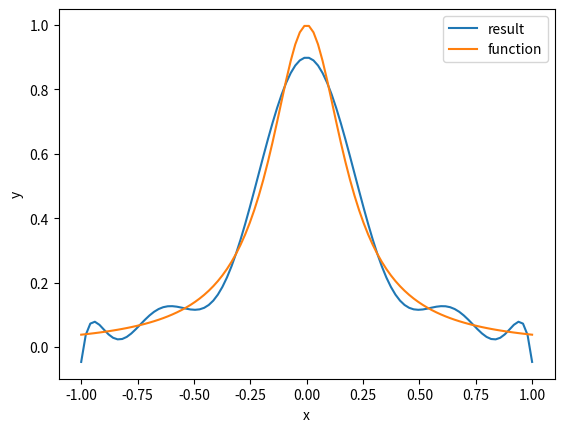

Recreate this plot in Python.
from numpy.polynomial.polynomial import Polynomial
import numpy as np
from scipy import integrate
import matplotlib.pyplot as plt


nmax = 10

fx_odwr = Polynomial((1, 0, 25), domain=[-1.,  1.]) # odwrotność funkcji aproksymowanej

Px = Polynomial((0, 1), domain=[-1.,  1.]) # wielomian R = x potrzebny do mnożenia z wielomianami Legendre’a

P0 = Polynomial((1), domain=[-1.,  1.])
P1 = Polynomial((0, 1), domain=[-1.,  1.])

print("\n\n ======= WYZNACZONE WIELOMIANY =======\n")
print("\nP( 0 ) =", P0)
print("\nP( 1 ) =", P1)

polynomials = []
polynomials.append(P0)
polynomials.append(P1)

# wyznaczenie wielomianow Legendre’a
for n in range(2, nmax+1):
    Pn = (((2 * n - 1) * Px * polynomials[n-1]) - ((n - 1) * polynomials[n-2])) / n
    print("\nP(", n, ") =", Pn)
    polynomials.append(Pn)


c_list = []

for n in range(0, nmax+1):

    # obliczenie calki lewej strony rownania
    L = polynomials[n] * polynomials[n]
    L = L.integ()
    calkaL = L(1) - L(-1)
    #print(calkaL)

    # obliczenie calki prawej strony rownania
    P = polynomials[n]
    P_func = lambda x: P(x) / (1 + (x**2 * 25))
    calkaR = integrate.quad(P_func, -1, 1)
    #print(calkaR)

    c_list.append(calkaR[0] / calkaL)

print("\n\n ======= WYZNACZONE Cn =======\n")
for i in range(len(c_list)):
    print("\nc" + str(i) + " =", c_list[i])

result = Polynomial(0)

for n in range(0, nmax+1):
    result = result + (polynomials[n] * c_list[n])

#print(result)

x = np.linspace(-1, 1, 100)

fig, ax = plt.subplots()
ax.plot(x, result(x), label="result")
ax.plot(x, 1/fx_odwr(x), label="function")
ax.set_xlabel("x")
ax.set_ylabel("y")
ax.legend()
plt.show()
